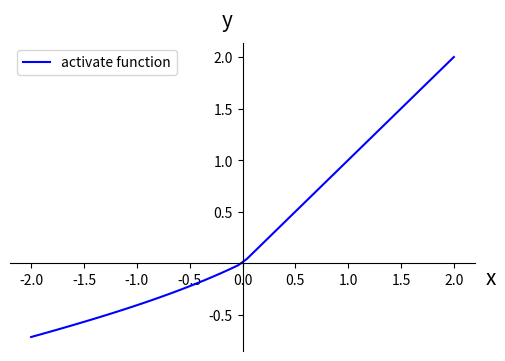

Reproduce this figure in Python.
import numpy as np
import matplotlib.pyplot as plt
import math

x = np.linspace(-2, 2, 50)
y = np.array([])


def sgn(value):
    if value < 0:
        return 0.25*((math.e**value) - 1 + value)
    else:
        return value


plt.figure(figsize=(6, 4))

for v in x:
    y = np.append(y, np.linspace(sgn(v), sgn(v), 1))
plt.plot(x, y, 'b', label='activate function')

plt.legend()
plt.yticks([-0.5, 0, 0.5, 1.0, 1.5, 2.0], [-0.5, "", 0.5, 1.0, 1.5, 2.0])
plt.text(2.3, -0.2, 'x', rotation=0, size=15)
plt.text(-0.2, 2.3, 'y', rotation=0, size=15)

ax = plt.gca()
ax.spines['top'].set_color('none')
ax.spines['right'].set_color('none')
ax.xaxis.set_ticks_position('bottom')
ax.yaxis.set_ticks_position('left')
ax.spines['left'].set_position(('data', 0))
ax.spines['bottom'].set_position(('data', 0))

# plt.savefig("tu.svg")
plt.show()
